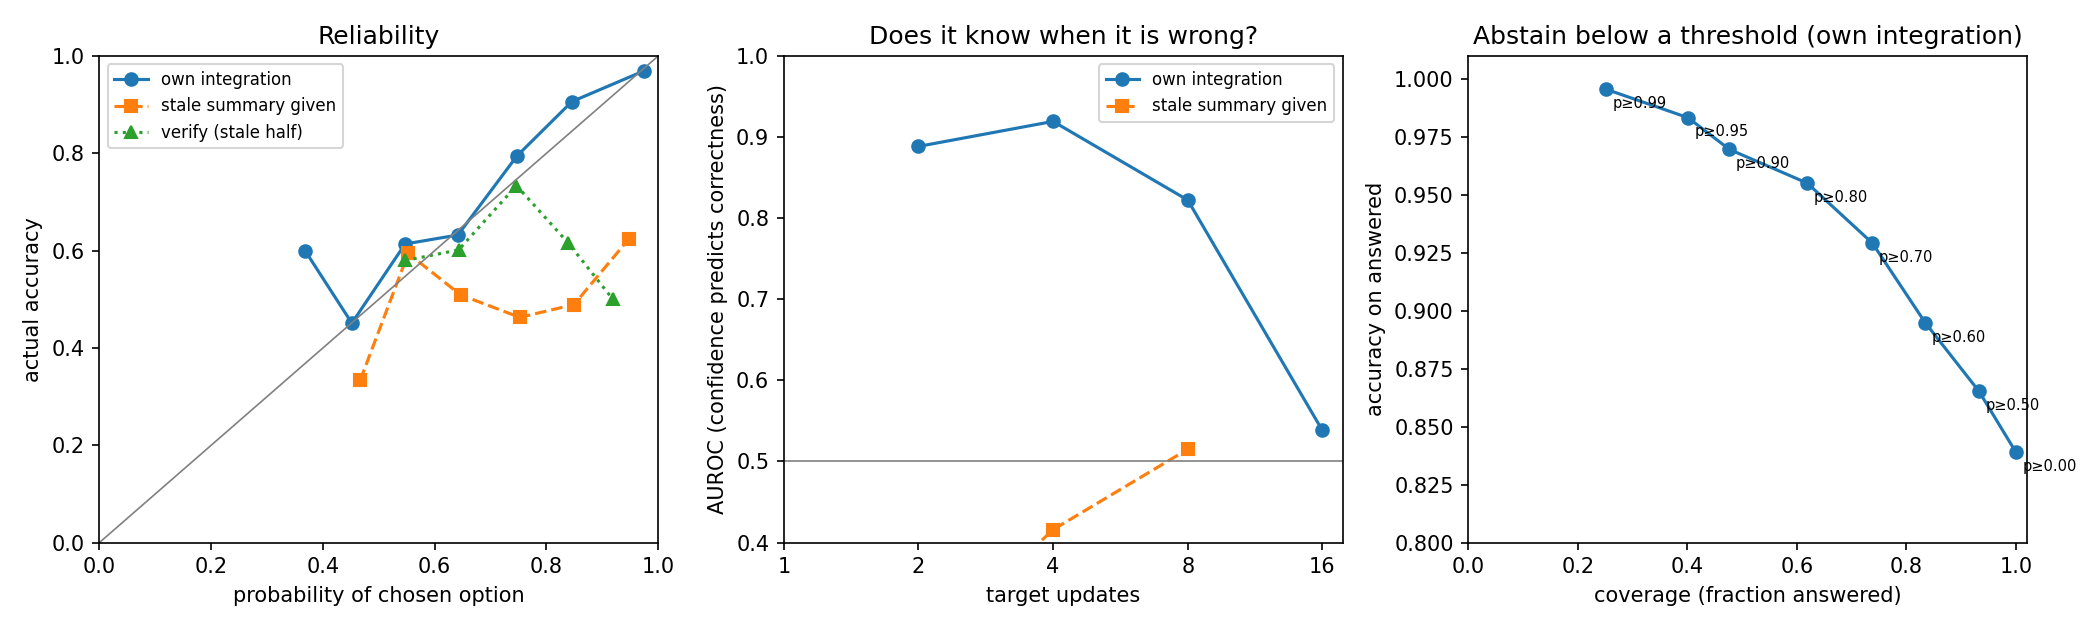

Values plotted in this chart, from the file beside it:
condition, n, accuracy, p_when_right, p_when_wrong, auroc, ece
final_state, own integration, 900, 0.8389, 0.8544, 0.6355, 0.8298, 0.0269
final_state, own integration, k=1, 180, 1.0, 0.9951, , , 0.004889
final_state, own integration, k=2, 180, 0.8778, 0.8595, 0.6245, 0.8885, 0.047
final_state, own integration, k=4, 180, 0.9056, 0.8301, 0.5418, 0.9193, 0.1027
final_state, own integration, k=8, 180, 0.7833, 0.8212, 0.6097, 0.8223, 0.04683
final_state, own integration, k=16, 180, 0.6278, 0.6993, 0.6779, 0.5382, 0.1353
final_state, stale summary given, 900, 0.54, 0.8181, 0.8072, 0.531, 0.2801
final_state, stale summary given, k=1, 180, 0.0, , 0.8011, , 0.8011
final_state, stale summary given, k=2, 180, 0.3889, 0.773, 0.8773, 0.2595, 0.4494
final_state, stale summary given, k=4, 180, 0.4778, 0.7056, 0.7468, 0.416, 0.3146
final_state, stale summary given, k=8, 180, 0.8333, 0.8125, 0.7763, 0.5151, 0.1458
final_state, stale summary given, k=16, 180, 1.0, 0.8941, , , 0.1059
verify summary (all), 1800, 0.7678, 0.7802, 0.656, 0.7335, 0.0329
verify summary, summary stale, 900, 0.6211, 0.6808, 0.6713, 0.5328, 0.07447
verify summary, summary correct, 900, 0.9144, 0.8476, 0.5883, 0.9227, 0.089
